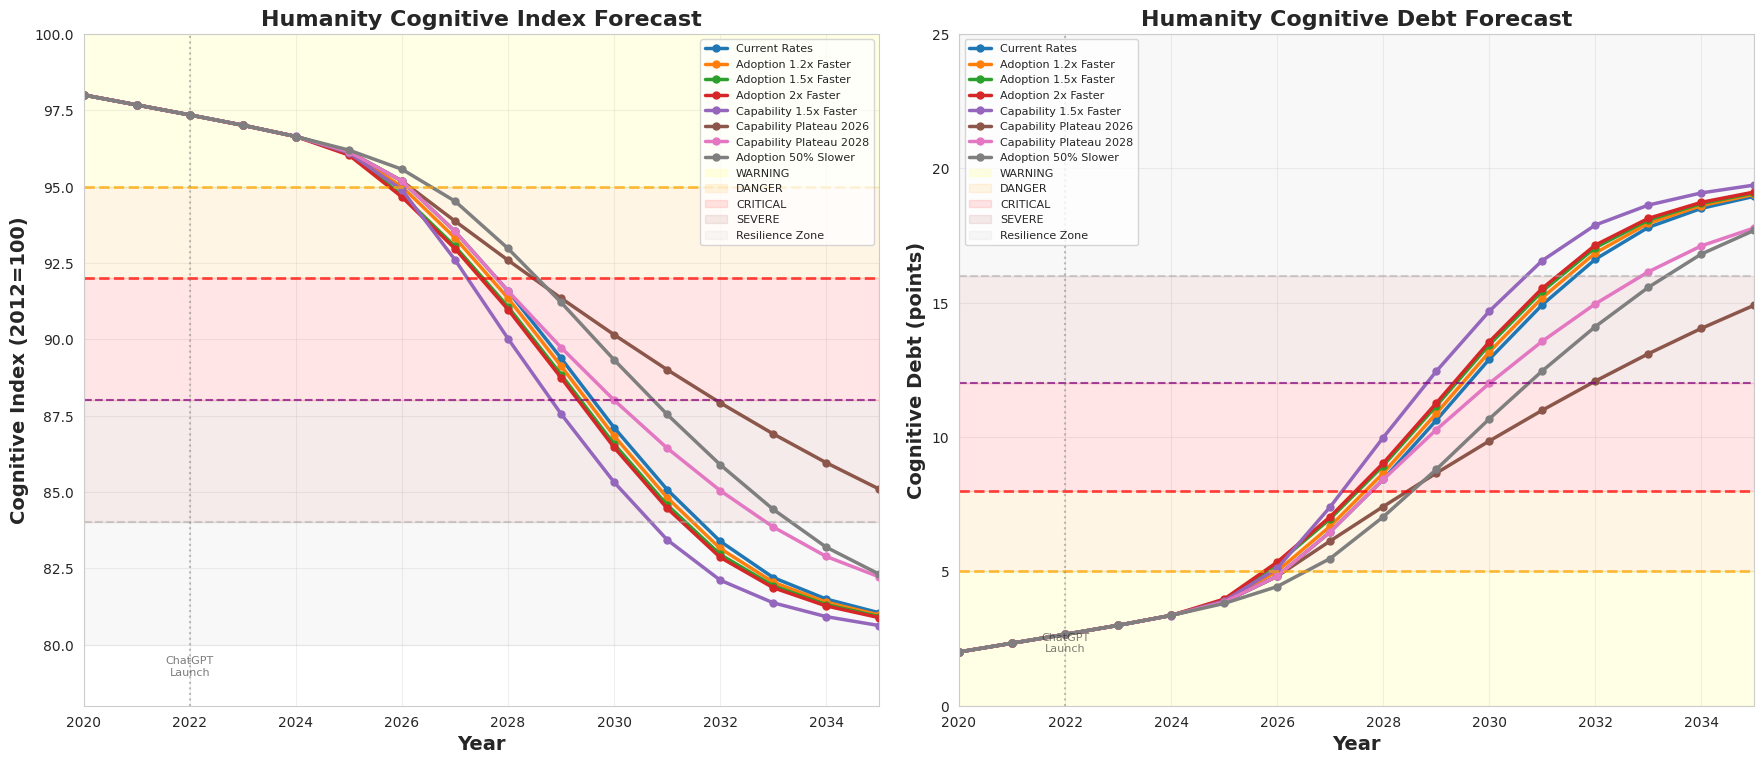

Python code for this plot: (Note: this script raises an exception after producing the figure.)
"""
Cognitive Debt Forecast Model
==============================

Papers = Calibration (prove it exists, tell us HOW FAST)
Data = Drivers (adoption, capability, cognitive index)
Model = Data-driven, paper-calibrated

Outputs:
1. Humanity timeline to critical (clean chart)
2. Scenarios: current, capability plateau, adoption slow, misalignment
"""

import pandas as pd
import numpy as np
import matplotlib.pyplot as plt
import seaborn as sns

sns.set_style("whitegrid")

# ============================================================================
# PAPER CALIBRATIONS (Proof + Speed/Magnitude)
# ============================================================================

class PaperCalibrations:
    """What papers tell us about speed and magnitude"""

    # MIT (2025) - Neural Connectivity
    MIT_COGNITIVE_DEBT_PER_6_MONTHS = 0.5  # cognitive index points
    MIT_COGNITIVE_DEBT_PER_MONTH = 0.083   # per month heavy use
    MIT_NEURAL_REDUCTION = 0.35            # 35% connectivity reduction
    MIT_MEMORY_LOSS = 0.45                 # 45% memory/ownership loss

    # Microsoft/CMU (2025) - Critical Thinking
    MSFT_COGNITIVE_OFFLOAD = 0.71          # 71% effort offloaded
    MSFT_TRUST_NEGATIVE_BETA = -0.12       # trust → less thinking

    # OpenAI (2025) - Mental Health
    OPENAI_MENTAL_HEALTH_RATE_PER_WEEK = 0.0022  # 0.22% severe signals
    OPENAI_ANNUAL_RISK = 0.0022 * 52              # 11.4% per year

    # METR (2025) - Hidden Cost
    METR_PRODUCTIVITY_PENALTY = 0.19       # 19% slower
    METR_PERCEPTION_GAP = 0.44             # 44% overestimate

    # HumanAgencyBench (2025) - Design Flaw
    HAB_LEARNING_SUPPORT = 0.305           # only 30.5% support learning
    HAB_OFFLOADING_RISK = 0.695            # 69.5% risk

    # Stack Overflow (2025) - Adoption
    SO_ADOPTION_CEILING = 0.84             # 84% realistic max
    SO_DAILY_USAGE = 0.51                  # 51% use daily

    # Model Robustness & Correction Factors
    # These account for real-world variability, non-linear effects, and model uncertainty

    # DEFAULT values - can be overridden in __init__ for uncertainty analysis
    DEFAULT_IMPACT_SCALING = 0.22          # Correction factor: Accounts for (1) Individual vs population effects
                                           # (papers measure heavy users, model needs population average),
                                           # (2) Non-linear/additive assumption uncertainties (MIT+MSFT+HAB may overlap),
                                           # (3) Real-world moderators (adaptation, regulations, awareness campaigns),
                                           # (4) Scenario buffers (slower adoption, capability plateaus, policy interventions)
                                           # Acts as robustness buffer: if rates slow or capability growth moderates,
                                           # this scaling provides conservative margin

    DEFAULT_RESILIENCE_STRENGTH = 0.55     # Biological resilience activation factor: Accounts for (1) Individual variation
                                           # in cognitive resilience, (2) Adaptive responses as cognitive load increases,
                                           # (3) Compensatory mechanisms (behavioral adjustments, awareness, intervention),
                                           # (4) Model uncertainty in extreme scenarios
                                           # Higher value = stronger resilience response (more gradual decline under stress)
                                           # Acts as correction for non-linear biological limits and human adaptability

    def __init__(self, impact_scaling=None, resilience_strength=None):
        """
        Allow overriding scaling factors for uncertainty analysis

        Args:
            impact_scaling: Override IMPACT_SCALING (default 0.22)
                - 0.22 = conservative (lower bound)
                - 0.50 = central estimate
                - 1.0 = aggressive (full paper effects, upper bound)
            resilience_strength: Override RESILIENCE_STRENGTH (default 0.55)
        """
        self.IMPACT_SCALING = impact_scaling if impact_scaling is not None else self.DEFAULT_IMPACT_SCALING
        self.RESILIENCE_STRENGTH = resilience_strength if resilience_strength is not None else self.DEFAULT_RESILIENCE_STRENGTH


# ============================================================================
# DATA DRIVERS (From Exploratory Analysis)
# ============================================================================

class DataDrivers:
    """What our data tells us about trends"""

    # Adoption Growth
    CHATGPT_CAGR = 1.5632                  # 156.32% annual growth
    CURRENT_ADOPTION_2024 = 0.091          # 9.1%

    # Cognitive Index
    COGNITIVE_INDEX_2024 = 96.1            # Current level
    COGNITIVE_INDEX_2012 = 100.0           # Baseline
    COGNITIVE_INDEX_2020 = 98.0            # Pre-ChatGPT (2020)
    COGNITIVE_RESILIENCE_THRESHOLD = 84.0  # Below this, resilience kicks in gradually
    COGNITIVE_INDEX_FLOOR = 80.0            # Smooth asymptotic floor (~80-82)
    COGNITIVE_INDEX_ASYMPTOTE_STEEPNESS = 0.15  # Controls how smoothly it approaches floor (higher = smoother)
    BASELINE_DECLINE_RATE = 0.35           # Pre-AI: 0.35 points/year

    # Mental Health
    MENTAL_HEALTH_2024 = 0.119             # 11.9%
    MENTAL_HEALTH_2012 = 0.091             # 9.1%
    MENTAL_HEALTH_CEILING = 0.30           # Realistic ceiling (30%)

    # AI Capability (normalized 0-1)
    # From 0.04 hours (2019) → 100+ hours (2025)
    # Exponential growth: ~3x per year
    CAPABILITY_GROWTH_RATE = 2.0           # Doubles every year
    CAPABILITY_2024 = 1.0                  # Normalized to 1.0 in 2024

    # Empirical Acceleration
    POST_AI_ACCELERATION = 1.57            # 57% faster decline post-2022


# ============================================================================
# FORECAST MODEL
# ============================================================================

class CognitiveDebtModel:
    """Main forecast model: data-driven, paper-calibrated"""

    def __init__(self, impact_scaling=None, resilience_strength=None):
        """
        Initialize model with optional parameter overrides for uncertainty analysis

        Args:
            impact_scaling: Override IMPACT_SCALING (default 0.22)
                - 0.22 = conservative (current model, lower bound)
                - 0.50 = central estimate (moderate real-world effects)
                - 1.0 = aggressive (full paper effects, upper bound)
            resilience_strength: Override RESILIENCE_STRENGTH (default 0.55)
        """
        self.cal = PaperCalibrations(impact_scaling, resilience_strength)
        self.data = DataDrivers()
        self.global_population = 8.2  # billion

    def adoption(self, year, scenario="current"):
        """Calculate AI adoption for given year and scenario"""
        years = year - 2024

        # Handle years before 2024
        if year < 2024:
            # Pre-ChatGPT era (2020-2024)
            if year < 2022:
                return 0.0  # No ChatGPT yet
            elif year == 2022:
                return 0.01  # 1% (launch year H2)
            elif year == 2023:
                return 0.04  # 4% (growing)
            else:
                return self.data.CURRENT_ADOPTION_2024

        if scenario == "slow_10":
            growth_rate = self.data.CHATGPT_CAGR * 0.9
            adoption = self.data.CURRENT_ADOPTION_2024 * (1 + growth_rate) ** years
            return min(adoption, 0.90)

        elif scenario == "slow_20":
            growth_rate = self.data.CHATGPT_CAGR * 0.8
            adoption = self.data.CURRENT_ADOPTION_2024 * (1 + growth_rate) ** years
            return min(adoption, 0.85)

        elif scenario == "slow_50":
            growth_rate = self.data.CHATGPT_CAGR * 0.5
            adoption = self.data.CURRENT_ADOPTION_2024 * (1 + growth_rate) ** years
            return min(adoption, 0.70)

        elif scenario == "accel_1.2x":
            # 20% faster adoption
            growth_rate = self.data.CHATGPT_CAGR * 1.2
            adoption = self.data.CURRENT_ADOPTION_2024 * (1 + growth_rate) ** years
            return min(adoption, 0.97)  # Higher ceiling for faster adoption

        elif scenario == "accel_1.5x":
            # 50% faster adoption
            growth_rate = self.data.CHATGPT_CAGR * 1.5
            adoption = self.data.CURRENT_ADOPTION_2024 * (1 + growth_rate) ** years
            return min(adoption, 0.98)  # Higher ceiling for faster adoption

        elif scenario == "accel_2x":
            # 2x faster adoption
            growth_rate = self.data.CHATGPT_CAGR * 2.0
            adoption = self.data.CURRENT_ADOPTION_2024 * (1 + growth_rate) ** years
            return min(adoption, 0.99)  # Higher ceiling for faster adoption

        elif scenario == "intervention_2026":
            # Policy response kicks in 2026: awareness campaigns, regulations
            # Growth continues until 2026, then slows dramatically
            if year <= 2026:
                adoption = self.data.CURRENT_ADOPTION_2024 * (1 + self.data.CHATGPT_CAGR) ** min(years, 2)
            else:
                # After 2026: growth rate drops to 25% (was 156%)
                adoption_2026 = self.data.CURRENT_ADOPTION_2024 * (1 + self.data.CHATGPT_CAGR) ** 2
                years_after = year - 2026
                adoption = adoption_2026 * (1 + 0.25) ** years_after
            return min(adoption, 0.70)  # Lower ceiling with intervention

        elif scenario == "intervention_2028":
            # Delayed policy response (2028)
            if year <= 2028:
                adoption = self.data.CURRENT_ADOPTION_2024 * (1 + self.data.CHATGPT_CAGR) ** min(years, 4)
            else:
                adoption_2028 = self.data.CURRENT_ADOPTION_2024 * (1 + self.data.CHATGPT_CAGR) ** 4
                years_after = year - 2028
                adoption = adoption_2028 * (1 + 0.25) ** years_after
            return min(adoption, 0.75)

        # Default: current rates
        adoption = self.data.CURRENT_ADOPTION_2024 * (1 + self.data.CHATGPT_CAGR) ** years
        return min(adoption, 0.95)

    def capability(self, year, scenario="current"):
        """Calculate AI capability for given year (normalized to 2024=1.0)"""
        years = year - 2024

        if scenario == "capability_plateau_2026":
            # Plateau at 2026 level
            years_capped = min(years, 2)
            return self.data.CAPABILITY_2024 * (self.data.CAPABILITY_GROWTH_RATE ** years_capped)

        elif scenario == "capability_plateau_2028":
            # Plateau at 2028 level
            years_capped = min(years, 4)
            return self.data.CAPABILITY_2024 * (self.data.CAPABILITY_GROWTH_RATE ** years_capped)

        elif scenario == "capability_accel_1.5x":
            # 1.5x faster capability growth (3x per year instead of 2x)
            accel_rate = self.data.CAPABILITY_GROWTH_RATE * 1.5
            return self.data.CAPABILITY_2024 * (accel_rate ** years)

        elif scenario == "capability_deceleration":
            # Gradual slowdown: starts at 2x, decreases over time
            # 2024-2026: 2x per year
            # 2026-2028: 1.5x per year
            # 2028-2030: 1.2x per year
            # 2030+: 1.1x per year
            if years <= 0:
                return self.data.CAPABILITY_2024

            # Calculate cumulative capability
            capability = self.data.CAPABILITY_2024
            for y in range(1, int(years) + 1):
                age = y
                if age <= 2:
                    capability *= 2.0
                elif age <= 4:
                    capability *= 1.5
                elif age <= 6:
                    capability *= 1.2
                else:
                    capability *= 1.1

            return capability

        # Default: current rates
        return self.data.CAPABILITY_2024 * (self.data.CAPABILITY_GROWTH_RATE ** years)

    def cognitive_decline_rate(self, year, adoption_rate, capability_level, current_index, scenario="current"):
        """Calculate cognitive decline rate (points per year)"""

        # Base decline (pre-AI baseline)
        base = self.data.BASELINE_DECLINE_RATE

        # MIT calibration: 0.083 points/month per heavy user
        # Capability effect with logarithmic scaling (prevents extreme growth)
        mit_factor = (
            self.cal.MIT_COGNITIVE_DEBT_PER_MONTH * 12 *
            adoption_rate *
            min(np.log1p(capability_level) * 2.5, 10.0)  # log scaling, cap at 10
        )

        # Microsoft calibration: 71% cognitive offloading
        # Stronger capability effect to differentiate scenarios
        # Design improvement scenario reduces offloading
        if scenario == "design_improvement_2026":
            # After 2026, AI design improves to support learning
            # HumanAgencyBench "Encourage Learning" goes from 30.5% → 60%
            # This reduces effective cognitive offload by 40%
            if year >= 2026:
                design_multiplier = 0.6  # 40% reduction in offloading
            else:
                design_multiplier = 1.0
        else:
            design_multiplier = 1.0

        msft_factor = (
            self.cal.MSFT_COGNITIVE_OFFLOAD *
            adoption_rate *
            (np.log1p(capability_level) * 0.8) *
            design_multiplier  # Apply design improvement
        )

        # HumanAgencyBench: 69.5% risk
        hab_factor = (
            self.cal.HAB_OFFLOADING_RISK *
            adoption_rate *
            0.3
        )

        # Empirical acceleration
        empirical = base * (self.data.POST_AI_ACCELERATION - 1) * adoption_rate

        # Misalignment scenario: double the impact
        multiplier = 2.0 if scenario == "misalignment" else 1.0

        # Apply IMPACT_SCALING correction factor: Acts as robustness buffer
        # Accounts for real-world moderators: slower adoption rates, capability growth moderation,
        # policy interventions, awareness campaigns, individual variation (heavy vs light users),
        # and model uncertainty in additive assumptions. This prevents alarmist projections while
        # maintaining data-driven grounding.
        total_decline = base + (mit_factor + msft_factor + hab_factor + empirical) * multiplier * self.cal.IMPACT_SCALING

        # Biological resilience: gradual, smooth slowdown below 84
        # Uses sigmoid-like function for smooth transition (no sharp step)
        if current_index < self.data.COGNITIVE_RESILIENCE_THRESHOLD:
            # Distance below threshold (0 to 4, since floor is 80)
            distance_below = self.data.COGNITIVE_RESILIENCE_THRESHOLD - current_index
            max_distance = self.data.COGNITIVE_RESILIENCE_THRESHOLD - self.data.COGNITIVE_INDEX_FLOOR

            # RESILIENCE_STRENGTH activation: Acts as biological resilience correction factor
            # Accounts for adaptive responses, compensatory mechanisms, individual variation in
            # cognitive resilience, and non-linear biological limits. As stress increases (lower index),
            # resilience activation increases (slower decline rate). This acts as a robustness buffer
            # for scenarios where adaptation, awareness, or intervention moderate decline.
            # Resilience factor: stronger as you go lower (0.1 to 1.0)
            # At 84: factor = 1.0 (no slowdown)
            # At 82 (halfway): factor ~0.5 (50% slower)
            # At 80: factor ~0.1 (90% slower, then asymptotic decay takes over)
            resilience_factor = 1.0 - (self.cal.RESILIENCE_STRENGTH * (distance_below / max_distance))
            resilience_factor = max(0.05, resilience_factor)  # Never fully stops (biological floor)

            total_decline *= resilience_factor

        # Cap at 5.0 points/year max (increased to allow scenario differentiation)
        return min(total_decline, 5.0)

    def mental_health_rate(self, year, adoption_rate, cognitive_index):
        """Calculate mental health prevalence"""

        # OpenAI calibration: 0.22% severe signals per week
        # Scale to annual and by total users
        users = adoption_rate * self.global_population
        annual_risk = self.cal.OPENAI_ANNUAL_RISK
        new_cases = users * annual_risk / self.global_population

        # Coupling with cognitive decline
        cognitive_decline_total = self.data.COGNITIVE_INDEX_2012 - cognitive_index
        cognitive_coupling = cognitive_decline_total * 0.003  # 0.3% per point

        # Start from current baseline
        prevalence = self.data.MENTAL_HEALTH_2024 + new_cases + cognitive_coupling

        # Cap at ceiling
        return min(prevalence, self.data.MENTAL_HEALTH_CEILING)

    def run_scenario(self, scenario="current", start_year=2020, end_year=2035):
        """Run forecast for a given scenario"""

        results = {
            'year': [],
            'adoption': [],
            'capability': [],
            'cognitive_index': [],
            'cognitive_debt': [],
            'mental_health': [],
            'decline_rate': [],
            'users_at_risk_millions': []
        }

        # Start from 2020 to show baseline
        current_cognitive = self.data.COGNITIVE_INDEX_2020

        for year in range(start_year, end_year + 1):
            # Calculate drivers
            adopt = self.adoption(year, scenario)
            cap = self.capability(year, scenario)

            # Calculate decline rate
            decline = self.cognitive_decline_rate(year, adopt, cap, current_cognitive, scenario)

            # Update cognitive index (with smooth asymptotic approach to floor)
            if year > start_year:
                # Calculate distance from floor
                distance_from_floor = current_cognitive - self.data.COGNITIVE_INDEX_FLOOR
                
                # Apply smooth exponential decay as we approach the floor
                # As distance_from_floor approaches 0, decay_multiplier approaches 0
                # This creates smooth asymptotic behavior (no sudden step)
                if distance_from_floor > 0:
                    # Exponential decay: steeper = smoother approach to floor
                    decay_multiplier = 1.0 - np.exp(-self.data.COGNITIVE_INDEX_ASYMPTOTE_STEEPNESS * distance_from_floor)
                    # Ensure we never go below floor
                    effective_decline = min(decline * decay_multiplier, distance_from_floor)
                    current_cognitive = current_cognitive - effective_decline
                else:
                    # Already at or below floor, maintain floor value
                    current_cognitive = self.data.COGNITIVE_INDEX_FLOOR

            # Calculate cognitive debt (inverse of index)
            cognitive_debt = self.data.COGNITIVE_INDEX_2012 - current_cognitive

            # Calculate mental health
            mh = self.mental_health_rate(year, adopt, current_cognitive)

            # Users at risk
            users_at_risk = adopt * self.global_population * 0.20 * 1000

            # Store results
            results['year'].append(year)
            results['adoption'].append(adopt)
            results['capability'].append(cap)
            results['cognitive_index'].append(current_cognitive)
            results['cognitive_debt'].append(cognitive_debt)
            results['mental_health'].append(mh)
            results['decline_rate'].append(decline)
            results['users_at_risk_millions'].append(users_at_risk)

        return pd.DataFrame(results)

    def run_scenario_with_uncertainty(self, scenario="current", start_year=2020, end_year=2035):
        """
        Run scenario with three uncertainty levels

        Args:
            scenario: Which scenario to run (current, slow_50, etc.)
            start_year: Start year for forecast
            end_year: End year for forecast

        Returns:
            dict: {
                'conservative': DataFrame (IMPACT_SCALING=0.22),
                'central': DataFrame (IMPACT_SCALING=0.50),
                'aggressive': DataFrame (IMPACT_SCALING=1.0)
            }
        """
        impact_levels = {
            'conservative': 0.22,  # Current model (lower bound)
            'central': 0.50,       # Moderate estimate
            'aggressive': 1.0      # Full paper effects (upper bound)
        }

        results = {}
        for level_name, scaling in impact_levels.items():
            model = CognitiveDebtModel(impact_scaling=scaling)
            df = model.run_scenario(scenario, start_year, end_year)
            results[level_name] = df

        return results

    def individual_exposure_timeline(self):
        """Calculate individual harm timeline (MIT + OpenAI calibration)"""

        timeline = []
        for months in [0, 3, 6, 12, 18, 24, 36]:
            cognitive_debt = months * self.cal.MIT_COGNITIVE_DEBT_PER_MONTH
            mental_health_risk = (months / 4.33) * self.cal.OPENAI_MENTAL_HEALTH_RATE_PER_WEEK  # weeks

            if months == 0:
                status = "Baseline"
            elif months <= 3:
                status = "Early dependency"
            elif months <= 6:
                status = "Measurable decline"
            elif months <= 12:
                status = "Significant harm"
            elif months <= 24:
                status = "Serious impairment"
            else:
                status = "Severe impairment"

            timeline.append({
                'months': months,
                'cognitive_debt_points': round(cognitive_debt, 2),
                'mental_health_risk_%': round(mental_health_risk * 100, 1),
                'status': status
            })

        return pd.DataFrame(timeline)


# ============================================================================
# VISUALIZATION
# ============================================================================

def create_forecast_charts(model):
    """Create focused forecast visualizations - 2 charts only"""

    # Run all scenarios
    scenarios = {
        'Current Rates': model.run_scenario('current'),
        'Adoption 1.2x Faster': model.run_scenario('accel_1.2x'),
        'Adoption 1.5x Faster': model.run_scenario('accel_1.5x'),
        'Adoption 2x Faster': model.run_scenario('accel_2x'),
        'Capability 1.5x Faster': model.run_scenario('capability_accel_1.5x'),
        'Capability Plateau 2026': model.run_scenario('capability_plateau_2026'),
        'Capability Plateau 2028': model.run_scenario('capability_plateau_2028'),
        'Adoption 50% Slower': model.run_scenario('slow_50')
    }

    # Create figure - 2 charts only
    fig = plt.figure(figsize=(18, 8))

    # CHART 1: Cognitive Index Decline (2020-2035)
    ax1 = plt.subplot(1, 2, 1)

    for name, df in scenarios.items():
        ax1.plot(df['year'], df['cognitive_index'], linewidth=2.5, marker='o', label=name, markersize=5)

    # Risk zones
    ax1.axhline(y=95, color='orange', linestyle='--', linewidth=2, alpha=0.7)
    ax1.axhline(y=92, color='red', linestyle='--', linewidth=2, alpha=0.7)
    ax1.axhline(y=88, color='purple', linestyle='--', linewidth=1.5, alpha=0.7)
    ax1.axhline(y=84, color='darkgray', linestyle='--', linewidth=1.5, alpha=0.5)

    ax1.fill_between([2020, 2035], 95, 100, alpha=0.1, color='yellow', label='WARNING')
    ax1.fill_between([2020, 2035], 92, 95, alpha=0.1, color='orange', label='DANGER')
    ax1.fill_between([2020, 2035], 88, 92, alpha=0.1, color='red', label='CRITICAL')
    ax1.fill_between([2020, 2035], 84, 88, alpha=0.08, color='darkred', label='SEVERE')
    ax1.fill_between([2020, 2035], 80, 84, alpha=0.05, color='gray', label='Resilience Zone')

    # Mark ChatGPT launch
    ax1.axvline(x=2022, color='gray', linestyle=':', linewidth=1.5, alpha=0.5)
    ax1.text(2022, 79, 'ChatGPT\nLaunch', fontsize=8, ha='center', alpha=0.6)

    ax1.set_xlabel('Year', fontsize=14, fontweight='bold')
    ax1.set_ylabel('Cognitive Index (2012=100)', fontsize=14, fontweight='bold')
    ax1.set_title('Humanity Cognitive Index Forecast', fontsize=16, fontweight='bold')
    ax1.legend(loc='upper right', fontsize=8, ncol=1)
    ax1.grid(True, alpha=0.3)
    ax1.set_xlim(2020, 2035)
    ax1.set_ylim(78, 100)  # Adjusted to show smooth asymptotic approach to ~80

    # CHART 2: Cognitive Debt Increase (2020-2035)
    ax2 = plt.subplot(1, 2, 2)

    for name, df in scenarios.items():
        ax2.plot(df['year'], df['cognitive_debt'], linewidth=2.5, marker='o', label=name, markersize=5)

    # Risk zones (inverted: 100-84=16, 100-88=12, 100-92=8, 100-95=5)
    ax2.axhline(y=5, color='orange', linestyle='--', linewidth=2, alpha=0.7)
    ax2.axhline(y=8, color='red', linestyle='--', linewidth=2, alpha=0.7)
    ax2.axhline(y=12, color='purple', linestyle='--', linewidth=1.5, alpha=0.7)
    ax2.axhline(y=16, color='darkgray', linestyle='--', linewidth=1.5, alpha=0.5)

    ax2.fill_between([2020, 2035], 0, 5, alpha=0.1, color='yellow', label='WARNING')
    ax2.fill_between([2020, 2035], 5, 8, alpha=0.1, color='orange', label='DANGER')
    ax2.fill_between([2020, 2035], 8, 12, alpha=0.1, color='red', label='CRITICAL')
    ax2.fill_between([2020, 2035], 12, 16, alpha=0.08, color='darkred', label='SEVERE')
    ax2.fill_between([2020, 2035], 16, 25, alpha=0.05, color='gray', label='Resilience Zone')

    # Mark ChatGPT launch
    ax2.axvline(x=2022, color='gray', linestyle=':', linewidth=1.5, alpha=0.5)
    ax2.text(2022, 2, 'ChatGPT\nLaunch', fontsize=8, ha='center', alpha=0.6)

    ax2.set_xlabel('Year', fontsize=14, fontweight='bold')
    ax2.set_ylabel('Cognitive Debt (points)', fontsize=14, fontweight='bold')
    ax2.set_title('Humanity Cognitive Debt Forecast', fontsize=16, fontweight='bold')
    ax2.legend(loc='upper left', fontsize=8, ncol=1)
    ax2.grid(True, alpha=0.3)
    ax2.set_xlim(2020, 2035)
    ax2.set_ylim(0, 25)  # Adjusted to show smooth asymptotic approach to ~20 (100-80)

    plt.tight_layout(pad=2.0)
    plt.savefig('/Users/<user>/Github/Astroware/cogwatch/src/results/cognitive_debt_forecast_final.png',
                dpi=300, bbox_inches='tight')
    print("✓ Saved forecast visualization")

    return scenarios


def create_uncertainty_visualization(model):
    """Create forecast with uncertainty bands"""

    # Run current scenario with 3 uncertainty levels
    uncertainty_results = model.run_scenario_with_uncertainty('current')

    # Create figure - 2 charts
    fig = plt.figure(figsize=(18, 8))

    # CHART 1: Cognitive Index with Uncertainty Band
    ax1 = plt.subplot(1, 2, 1)

    conservative_df = uncertainty_results['conservative']
    central_df = uncertainty_results['central']
    aggressive_df = uncertainty_results['aggressive']

    years = conservative_df['year']

    # Fill uncertainty band (conservative to aggressive)
    ax1.fill_between(
        years,
        conservative_df['cognitive_index'],
        aggressive_df['cognitive_index'],
        alpha=0.25, color='steelblue', label='Uncertainty Band\n(0.22 → 1.0 scaling)'
    )

    # Plot three lines
    ax1.plot(years, conservative_df['cognitive_index'],
             linewidth=2, linestyle='--', color='green',
             label='Conservative (0.22)', alpha=0.7)
    ax1.plot(years, central_df['cognitive_index'],
             linewidth=3, color='darkblue',
             label='Central Estimate (0.50)')
    ax1.plot(years, aggressive_df['cognitive_index'],
             linewidth=2, linestyle='--', color='red',
             label='Aggressive (1.0)', alpha=0.7)

    # Risk zones
    ax1.axhline(y=95, color='orange', linestyle='--', linewidth=2, alpha=0.7)
    ax1.axhline(y=92, color='red', linestyle='--', linewidth=2, alpha=0.7)
    ax1.axhline(y=88, color='purple', linestyle='--', linewidth=1.5, alpha=0.7)
    ax1.axhline(y=84, color='darkgray', linestyle='--', linewidth=1.5, alpha=0.5)

    ax1.fill_between([2020, 2035], 95, 100, alpha=0.1, color='yellow', label='WARNING')
    ax1.fill_between([2020, 2035], 92, 95, alpha=0.1, color='orange', label='DANGER')
    ax1.fill_between([2020, 2035], 88, 92, alpha=0.1, color='red', label='CRITICAL')
    ax1.fill_between([2020, 2035], 84, 88, alpha=0.08, color='darkred', label='SEVERE')

    # Mark ChatGPT launch
    ax1.axvline(x=2022, color='gray', linestyle=':', linewidth=1.5, alpha=0.5)
    ax1.text(2022, 79, 'ChatGPT\nLaunch', fontsize=8, ha='center', alpha=0.6)

    ax1.set_xlabel('Year', fontsize=14, fontweight='bold')
    ax1.set_ylabel('Cognitive Index (2012=100)', fontsize=14, fontweight='bold')
    ax1.set_title('Cognitive Index Forecast with Uncertainty Bands', fontsize=16, fontweight='bold')
    ax1.legend(loc='upper right', fontsize=9, ncol=1)
    ax1.grid(True, alpha=0.3)
    ax1.set_xlim(2020, 2035)
    ax1.set_ylim(78, 100)

    # CHART 2: Cognitive Debt with Uncertainty Band
    ax2 = plt.subplot(1, 2, 2)

    # Fill uncertainty band
    ax2.fill_between(
        years,
        conservative_df['cognitive_debt'],
        aggressive_df['cognitive_debt'],
        alpha=0.25, color='coral', label='Uncertainty Band'
    )

    # Plot three lines
    ax2.plot(years, conservative_df['cognitive_debt'],
             linewidth=2, linestyle='--', color='green',
             label='Conservative (0.22)', alpha=0.7)
    ax2.plot(years, central_df['cognitive_debt'],
             linewidth=3, color='darkred',
             label='Central Estimate (0.50)')
    ax2.plot(years, aggressive_df['cognitive_debt'],
             linewidth=2, linestyle='--', color='red',
             label='Aggressive (1.0)', alpha=0.7)

    # Risk zones
    ax2.axhline(y=5, color='orange', linestyle='--', linewidth=2, alpha=0.7)
    ax2.axhline(y=8, color='red', linestyle='--', linewidth=2, alpha=0.7)
    ax2.axhline(y=12, color='purple', linestyle='--', linewidth=1.5, alpha=0.7)

    ax2.fill_between([2020, 2035], 0, 5, alpha=0.1, color='yellow')
    ax2.fill_between([2020, 2035], 5, 8, alpha=0.1, color='orange')
    ax2.fill_between([2020, 2035], 8, 12, alpha=0.1, color='red')
    ax2.fill_between([2020, 2035], 12, 25, alpha=0.08, color='darkred')

    # Mark ChatGPT launch
    ax2.axvline(x=2022, color='gray', linestyle=':', linewidth=1.5, alpha=0.5)
    ax2.text(2022, 2, 'ChatGPT\nLaunch', fontsize=8, ha='center', alpha=0.6)

    ax2.set_xlabel('Year', fontsize=14, fontweight='bold')
    ax2.set_ylabel('Cognitive Debt (points)', fontsize=14, fontweight='bold')
    ax2.set_title('Cognitive Debt Forecast with Uncertainty Bands', fontsize=16, fontweight='bold')
    ax2.legend(loc='upper left', fontsize=9, ncol=1)
    ax2.grid(True, alpha=0.3)
    ax2.set_xlim(2020, 2035)
    ax2.set_ylim(0, 25)

    plt.tight_layout(pad=2.0)
    plt.savefig('/Users/<user>/Github/Astroware/cogwatch/src/results/forecast_uncertainty_bands.png',
                dpi=300, bbox_inches='tight')
    print("✓ Saved uncertainty bands visualization")

    return uncertainty_results


def create_scenario_comparison_chart(model):
    """Compare all scenarios including new ones"""

    scenarios = {
        # Baseline
        'Current Rates': model.run_scenario('current'),

        # Adoption variations
        'Adoption 50% Slower': model.run_scenario('slow_50'),
        'Adoption 1.5x Faster': model.run_scenario('accel_1.5x'),

        # Capability variations
        'Capability Plateau 2026': model.run_scenario('capability_plateau_2026'),
        'Capability Deceleration': model.run_scenario('capability_deceleration'),

        # Intervention scenarios
        'Intervention 2026': model.run_scenario('intervention_2026'),
        'Intervention 2028': model.run_scenario('intervention_2028'),

        # Design improvement
        'Design Improvement 2026': model.run_scenario('design_improvement_2026')
    }

    fig, ax = plt.subplots(figsize=(16, 10))

    # Plot all scenarios
    for name, df in scenarios.items():
        ax.plot(df['year'], df['cognitive_index'],
                linewidth=2.5, marker='o', label=name, markersize=4)

    # Risk zones
    ax.axhline(y=95, color='orange', linestyle='--', linewidth=2, alpha=0.7, label='WARNING')
    ax.axhline(y=92, color='red', linestyle='--', linewidth=2, alpha=0.7, label='DANGER')
    ax.axhline(y=88, color='purple', linestyle='--', linewidth=1.5, alpha=0.7, label='CRITICAL')

    ax.fill_between([2020, 2035], 95, 100, alpha=0.1, color='yellow')
    ax.fill_between([2020, 2035], 92, 95, alpha=0.1, color='orange')
    ax.fill_between([2020, 2035], 88, 92, alpha=0.1, color='red')

    # Mark ChatGPT launch
    ax.axvline(x=2022, color='gray', linestyle=':', linewidth=1.5, alpha=0.5)
    ax.text(2022, 79, 'ChatGPT Launch', fontsize=10, ha='center', alpha=0.6)

    ax.set_xlabel('Year', fontsize=14, fontweight='bold')
    ax.set_ylabel('Cognitive Index (2012=100)', fontsize=14, fontweight='bold')
    ax.set_title('Scenario Comparison: All Paths', fontsize=16, fontweight='bold')
    ax.legend(loc='upper right', fontsize=10, ncol=2)
    ax.grid(True, alpha=0.3)
    ax.set_xlim(2020, 2035)
    ax.set_ylim(78, 100)

    plt.tight_layout()
    plt.savefig('/Users/<user>/Github/Astroware/cogwatch/src/results/scenario_comparison_all.png',
                dpi=300, bbox_inches='tight')
    print("✓ Saved scenario comparison visualization")

    return scenarios


# ============================================================================
# MAIN
# ============================================================================

def main():
    print("=" * 80)
    print("COGNITIVE DEBT FORECAST MODEL")
    print("Papers = Calibration | Data = Drivers")
    print("=" * 80)

    # Initialize model
    model = CognitiveDebtModel()

    # Generate individual timeline
    print("\n[1/3] Individual Exposure Timeline:")
    print("=" * 80)
    individual = model.individual_exposure_timeline()
    print(individual.to_string(index=False))

    # Run scenarios
    print("\n[2/3] Running Scenarios...")
    print("=" * 80)

    scenarios = {}
    for scenario_name, scenario_key in [
        ('Current Rates', 'current'),
        ('Adoption 1.2x Faster', 'accel_1.2x'),
        ('Adoption 1.5x Faster', 'accel_1.5x'),
        ('Adoption 2x Faster', 'accel_2x'),
        ('Capability 1.5x Faster', 'capability_accel_1.5x'),
        ('Capability Plateau 2026', 'capability_plateau_2026'),
        ('Capability Plateau 2028', 'capability_plateau_2028'),
        ('Adoption 50% Slower', 'slow_50')
    ]:
        df = model.run_scenario(scenario_key)
        scenarios[scenario_name] = df

        # Print 2028 and 2030 projections with more precision
        row_2028 = df[df['year'] == 2028].iloc[0]
        row_2030 = df[df['year'] == 2030].iloc[0]
        row_2027 = df[df['year'] == 2027].iloc[0]

        print(f"\n{scenario_name}:")
        print(f"  2027: Index={row_2027['cognitive_index']:.2f}, Capability={row_2027['capability']:.2f}, Decline Rate={row_2027['decline_rate']:.3f}")
        print(f"  2028: Index={row_2028['cognitive_index']:.2f}, Capability={row_2028['capability']:.2f}, Decline Rate={row_2028['decline_rate']:.3f}")
        print(f"  2030: Index={row_2030['cognitive_index']:.2f}, Capability={row_2030['capability']:.2f}, Users@Risk={row_2030['users_at_risk_millions']:.0f}M")

    # Create visualizations
    print("\n[3/5] Creating base scenario visualizations...")
    create_forecast_charts(model)

    print("\n[4/5] Creating uncertainty visualizations...")
    create_uncertainty_visualization(model)

    print("\n[5/5] Creating scenario comparison...")
    create_scenario_comparison_chart(model)

    # Save data
    scenarios['Current Rates'].to_csv(
        '/Users/<user>/Github/Astroware/cogwatch/src/results/forecast_scenarios.csv',
        index=False
    )
    individual.to_csv(
        '/Users/<user>/Github/Astroware/cogwatch/src/results/individual_timeline.csv',
        index=False
    )

    print("\n✓ Complete!")
    print("\nGenerated files:")
    print("  - cognitive_debt_forecast_final.png (base scenarios)")
    print("  - forecast_uncertainty_bands.png (NEW: uncertainty quantification)")
    print("  - scenario_comparison_all.png (NEW: all scenarios)")
    print("  - forecast_scenarios.csv")
    print("  - individual_timeline.csv")
    print("=" * 80)


if __name__ == "__main__":
    main()
